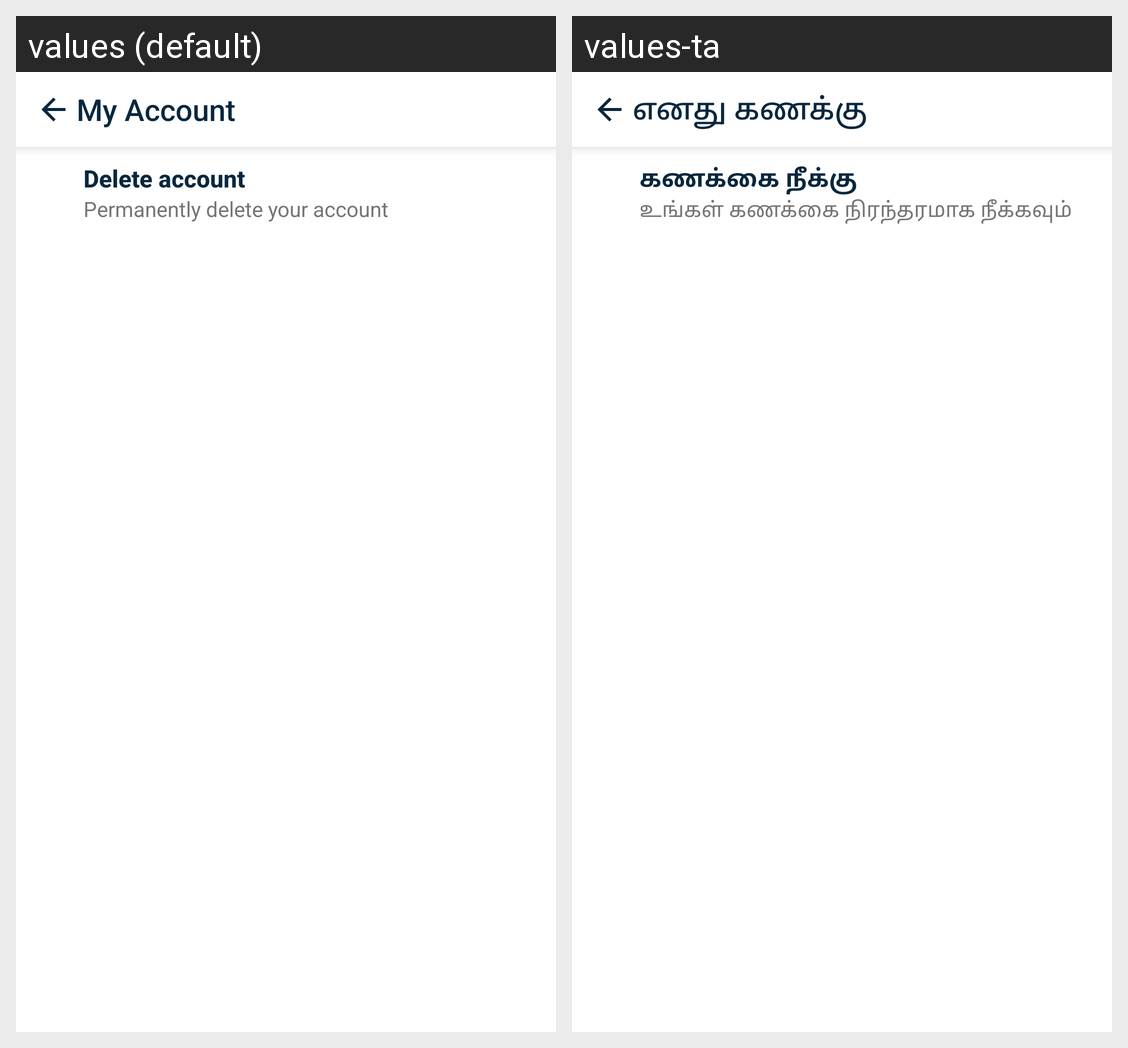

Locale-by-locale string values for the Android screen shown in this grid:
Android screen res/layout/activity_account.xml rendered under 2 locales, left to right: values (default), values-ta. Device: Nexus 5 (rendered at 1080×1920; each locale shown at half size, 540×960, under a caption strip naming it); theme Theme.SkyblueContacts.
Strings drawn on this screen, with the default value and each locale's value (text and hints the layout hard-codes, and strings that could not be matched under every locale, appear in the picture but are not listed):

my_account
  values: My Account
  values-ta: எனது கணக்கு

delete_account
  values: Delete account
  values-ta: கணக்கை நீக்கு

permanently_delete_your_account
  values: Permanently delete your account
  values-ta: உங்கள் கணக்கை நிரந்தரமாக நீக்கவும்
